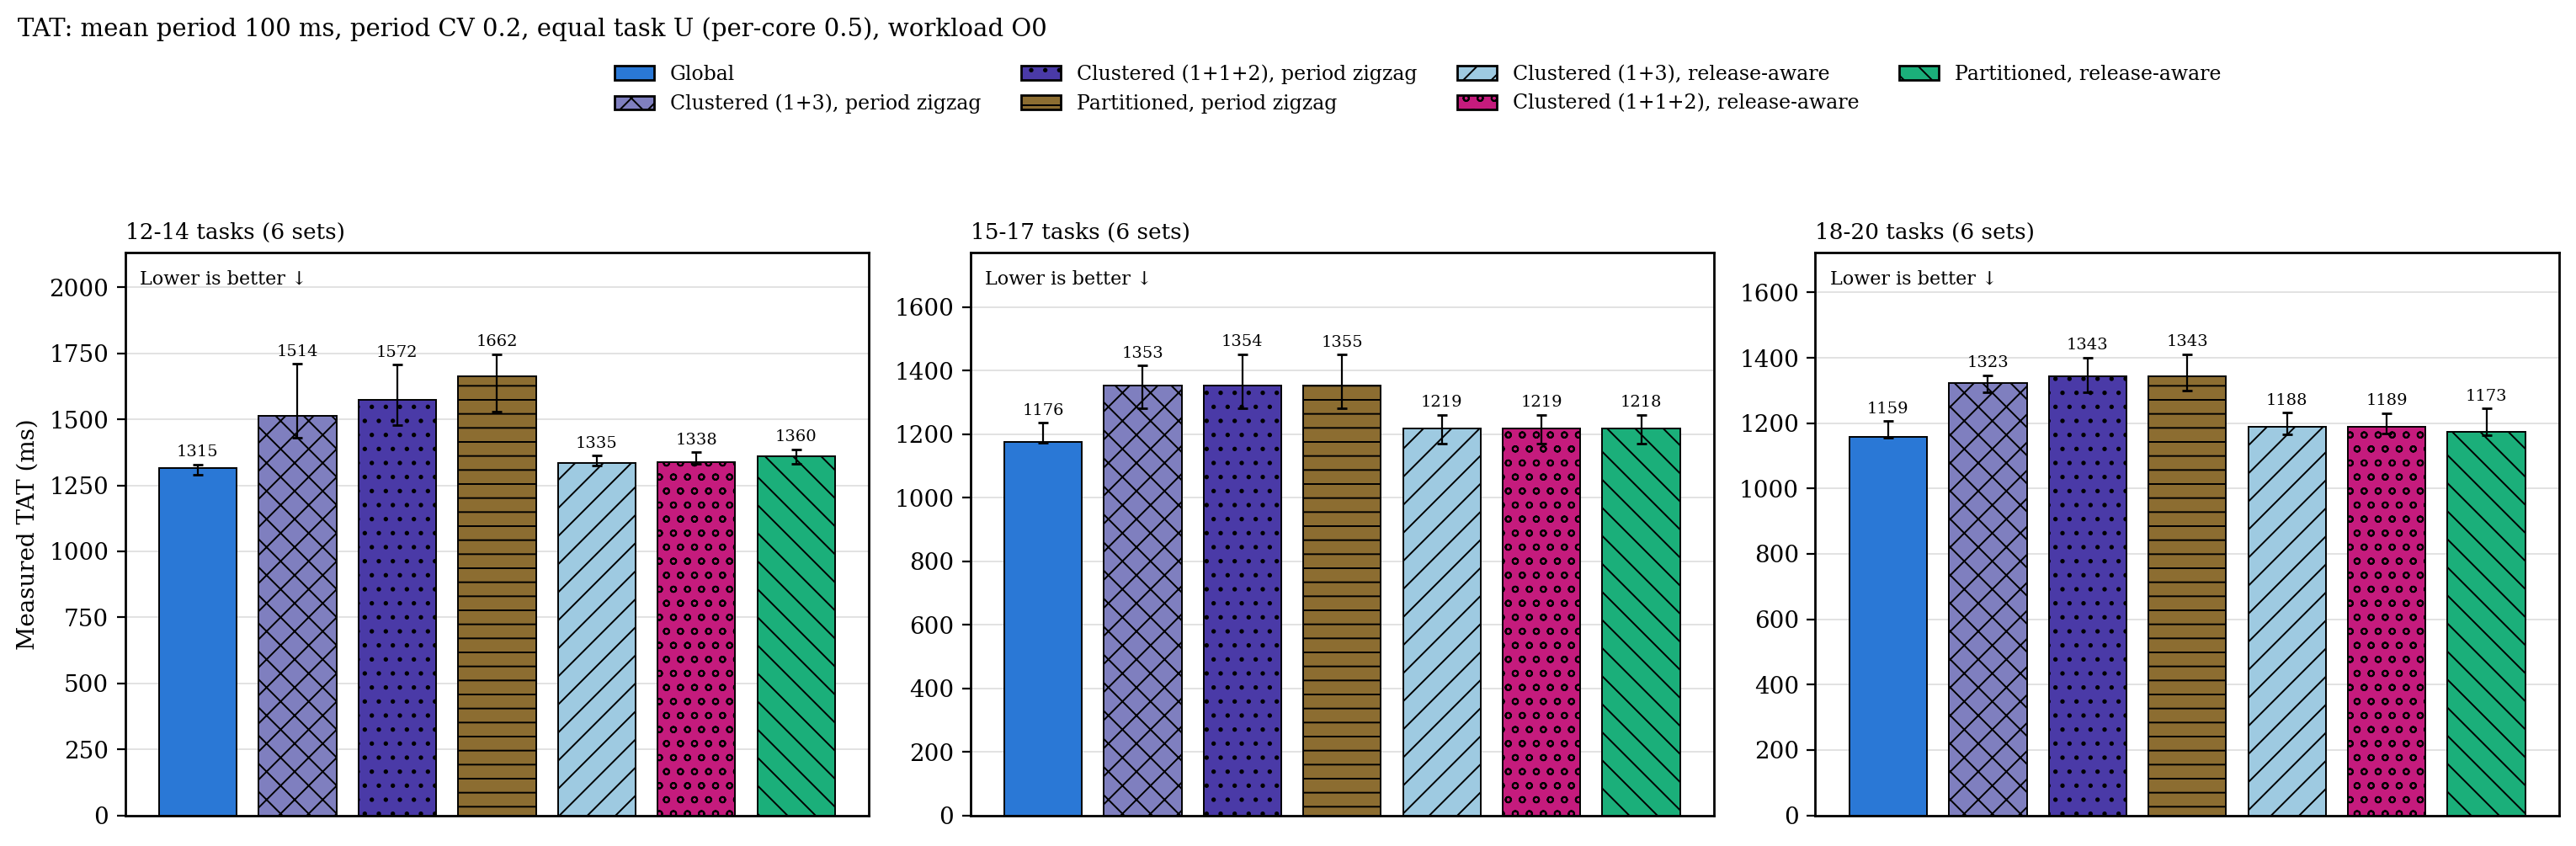

Data behind this chart, as committed beside it:
group, configuration, n, median_ms, q1_ms, q3_ms, excluded
12-14 tasks, g, 6, 1315, 1291, 1328, 0
12-14 tasks, cs, 6, 1514, 1431, 1710, 0
12-14 tasks, c2s, 6, 1572, 1478, 1706, 0
12-14 tasks, ps, 6, 1662, 1528, 1746, 0
12-14 tasks, c, 6, 1335, 1326, 1363, 0
12-14 tasks, c2, 6, 1338, 1331, 1375, 0
12-14 tasks, p, 6, 1360, 1331, 1386, 0
15-17 tasks, g, 6, 1176, 1172, 1236, 0
15-17 tasks, cs, 6, 1353, 1283, 1416, 0
15-17 tasks, c2s, 6, 1354, 1283, 1452, 0
15-17 tasks, ps, 6, 1355, 1283, 1451, 0
15-17 tasks, c, 6, 1219, 1172, 1261, 0
15-17 tasks, c2, 6, 1219, 1171, 1261, 0
15-17 tasks, p, 6, 1218, 1171, 1261, 0
18-20 tasks, g, 6, 1159, 1154, 1206, 0
18-20 tasks, cs, 6, 1323, 1294, 1347, 0
18-20 tasks, c2s, 6, 1343, 1294, 1400, 0
18-20 tasks, ps, 6, 1343, 1300, 1411, 0
18-20 tasks, c, 6, 1188, 1165, 1233, 0
18-20 tasks, c2, 6, 1189, 1167, 1230, 0
18-20 tasks, p, 6, 1173, 1164, 1245, 0
